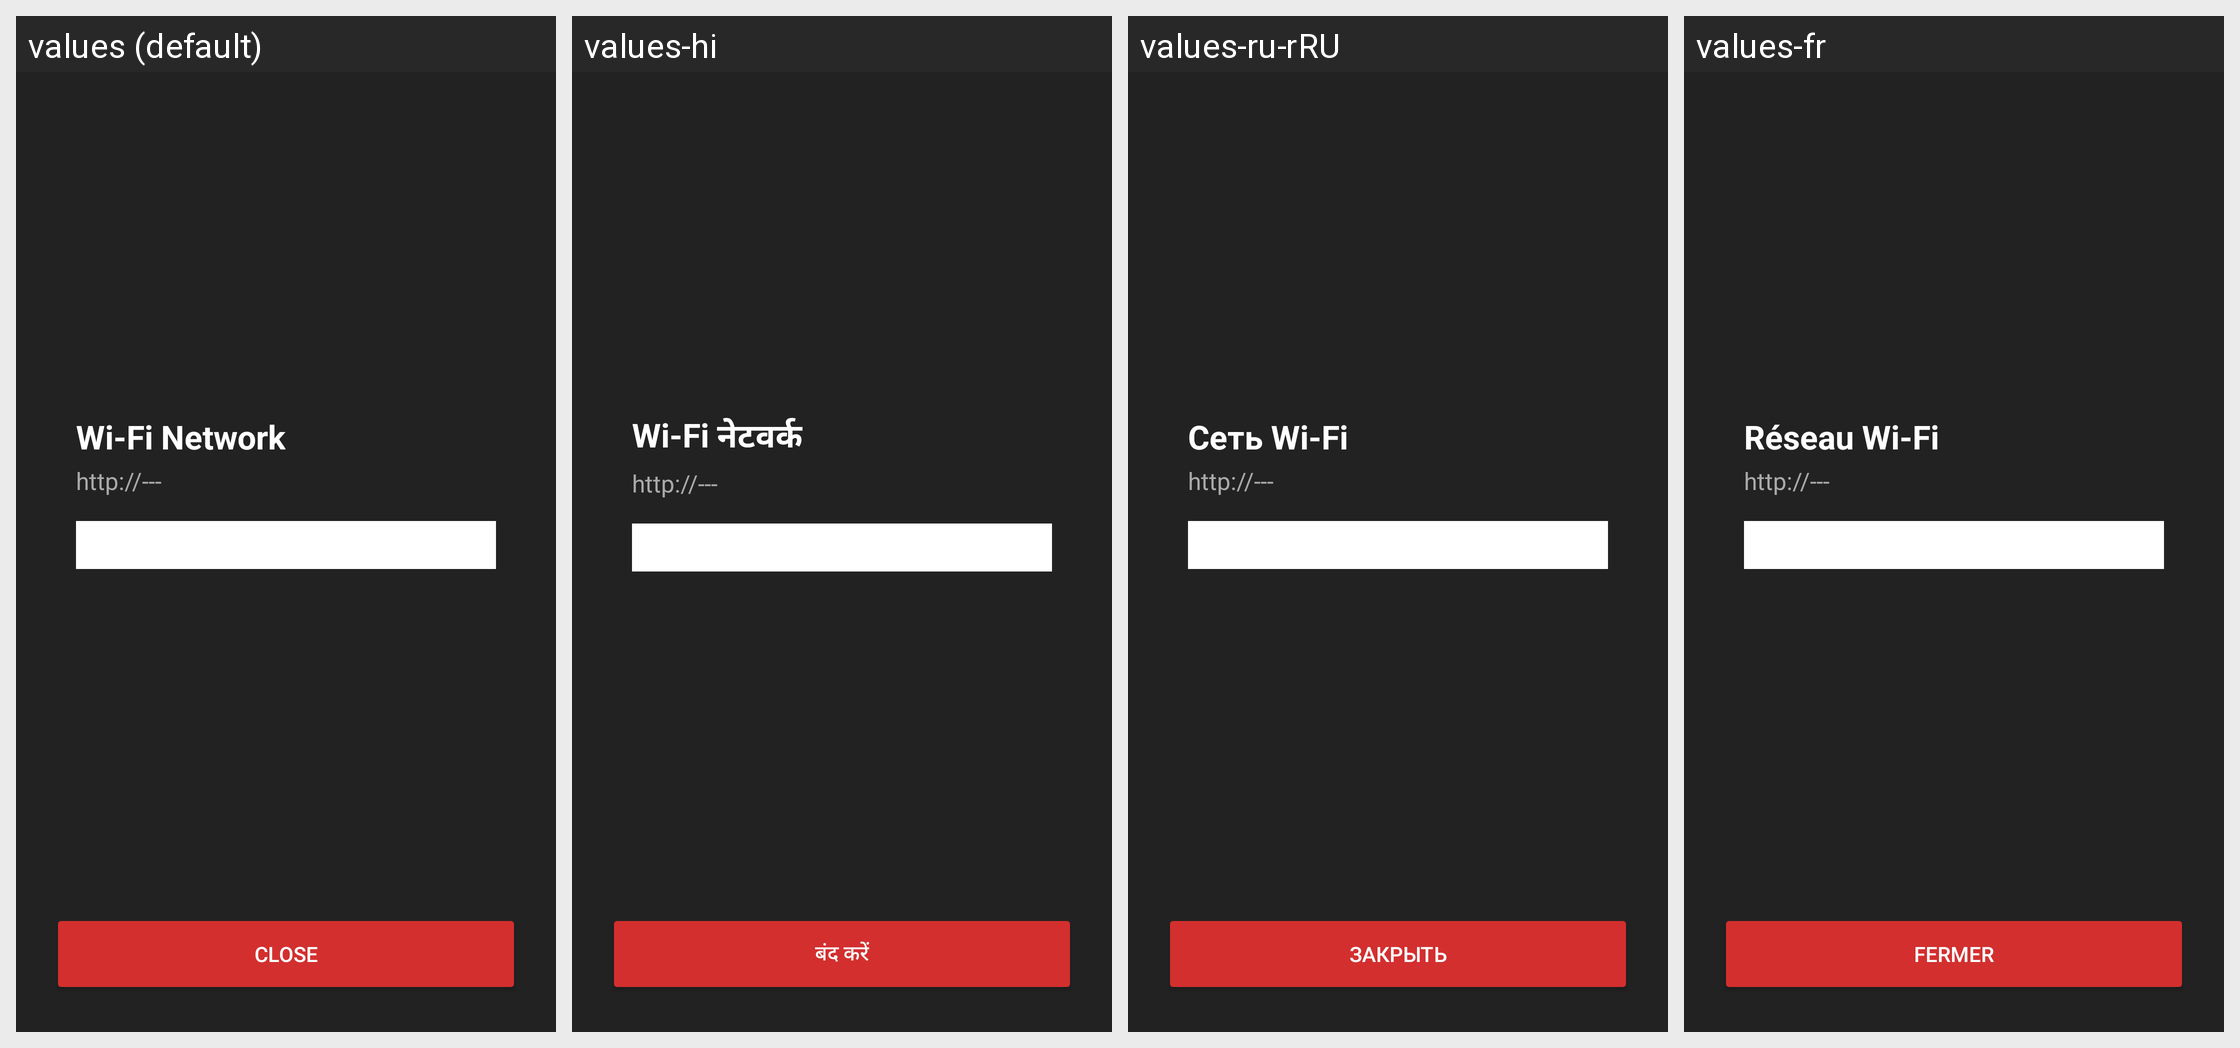

Locale-by-locale string values for the Android screen shown in this grid:
Android screen res/layout/activity_qr.xml rendered under 4 locales, left to right: values (default), values-hi, values-ru-rRU, values-fr. Device: Nexus 5 (rendered at 1080×1920; each locale shown at half size, 540×960, under a caption strip naming it); theme Theme.IIABController.
Other locales in the repository, not shown: values-es, values-pt.
Strings drawn on this screen, with the default value and each locale's value (text and hints the layout hard-codes, and strings that could not be matched under every locale, appear in the picture but are not listed):

qr_title_wifi
  values: Wi-Fi Network
  values-hi: Wi-Fi नेटवर्क
  values-ru-rRU: Сеть Wi-Fi
  values-fr: Réseau Wi-Fi

qr_btn_close
  values: Close
  values-hi: बंद करें
  values-ru-rRU: Закрыть
  values-fr: Fermer
